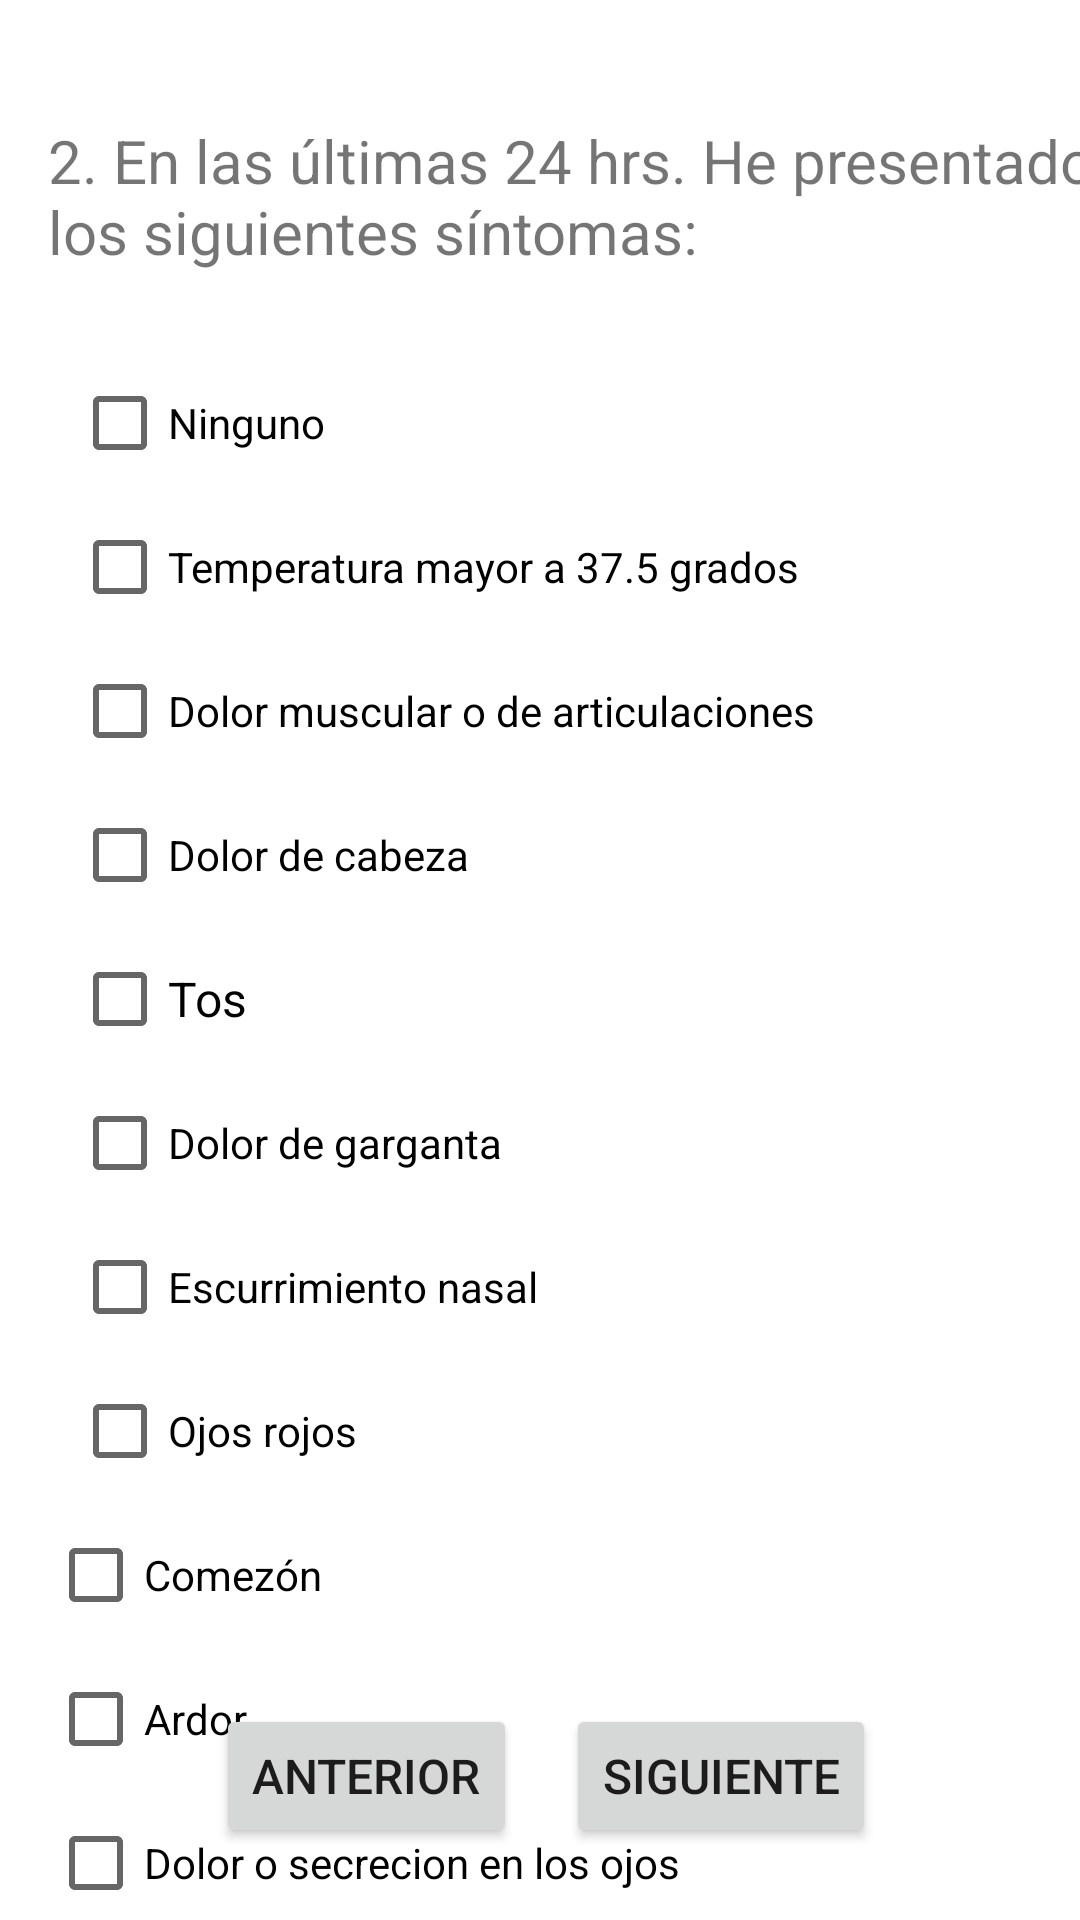

Write the Android layout XML for this screen, with the resource values it uses.
<!-- AndroidManifest.xml: application theme Theme.AnahuacCareByMN -->
<!-- res/layout/activity_pregunta2.xml -->
<?xml version="1.0" encoding="utf-8"?>
<androidx.constraintlayout.widget.ConstraintLayout xmlns:android="http://schemas.android.com/apk/res/android"
    xmlns:app="http://schemas.android.com/apk/res-auto"
    xmlns:tools="http://schemas.android.com/tools"
    android:layout_width="match_parent"
    android:layout_height="match_parent"
    tools:context=".Pregunta2"
    tools:layout_editor_absoluteX="0dp"
    tools:layout_editor_absoluteY="0dp">

    <Button
        android:id="@+id/Preg1SigBtn"
        android:layout_width="wrap_content"
        android:layout_height="wrap_content"
        android:layout_marginEnd="68dp"
        android:layout_marginBottom="24dp"
        android:onClick="siguiente"
        android:text="@string/btn_siguiente"
        android:textSize="16sp"
        app:layout_constraintBottom_toBottomOf="parent"
        app:layout_constraintEnd_toEndOf="parent" />

    <TextView
        android:id="@+id/textView3"
        android:layout_width="374dp"
        android:layout_height="53dp"
        android:layout_marginStart="16dp"
        android:layout_marginTop="40dp"
        android:text="@string/pregunta2"
        android:textSize="20sp"
        app:layout_constraintStart_toStartOf="parent"
        app:layout_constraintTop_toTopOf="parent" />

    <CheckBox
        android:id="@+id/Preg2Ninguno"
        android:layout_width="wrap_content"
        android:layout_height="wrap_content"
        android:layout_marginStart="24dp"
        android:layout_marginTop="24dp"
        android:text="@string/Ninguno"
        android:textSize="14sp"
        app:layout_constraintStart_toStartOf="parent"
        app:layout_constraintTop_toBottomOf="@+id/textView3" />

    <CheckBox
        android:id="@+id/sintoma11"
        android:layout_width="wrap_content"
        android:layout_height="wrap_content"
        android:layout_marginStart="24dp"
        android:text="@string/sintoma1"
        android:textSize="14sp"
        app:layout_constraintStart_toStartOf="parent"
        app:layout_constraintTop_toBottomOf="@+id/Preg2Ninguno" />

    <CheckBox
        android:id="@+id/sintoma12"
        android:layout_width="wrap_content"
        android:layout_height="wrap_content"
        android:layout_marginStart="24dp"
        android:text="@string/sintoma2"
        android:textSize="14sp"
        app:layout_constraintStart_toStartOf="parent"
        app:layout_constraintTop_toBottomOf="@+id/sintoma11" />

    <CheckBox
        android:id="@+id/sintoma13"
        android:layout_width="wrap_content"
        android:layout_height="wrap_content"
        android:layout_marginStart="24dp"
        android:text="@string/sintoma3"
        android:textSize="14sp"
        app:layout_constraintStart_toStartOf="parent"
        app:layout_constraintTop_toBottomOf="@+id/sintoma12" />

    <CheckBox
        android:id="@+id/sintoma14"
        android:layout_width="68dp"
        android:layout_height="48dp"
        android:layout_marginStart="24dp"
        android:text="@string/sintoma4"
        android:textSize="16sp"
        app:layout_constraintStart_toStartOf="parent"
        app:layout_constraintTop_toBottomOf="@+id/sintoma13" />

    <CheckBox
        android:id="@+id/Preg2DolorGarg"
        android:layout_width="wrap_content"
        android:layout_height="wrap_content"
        android:layout_marginStart="24dp"
        android:text="@string/sintoma5"
        android:textSize="14sp"
        app:layout_constraintStart_toStartOf="parent"
        app:layout_constraintTop_toBottomOf="@+id/sintoma14" />

    <CheckBox
        android:id="@+id/Preg2EscNasal"
        android:layout_width="wrap_content"
        android:layout_height="wrap_content"
        android:layout_marginStart="24dp"
        android:text="@string/sintoma6"
        android:textSize="14sp"
        app:layout_constraintStart_toStartOf="parent"
        app:layout_constraintTop_toBottomOf="@+id/Preg2DolorGarg" />

    <CheckBox
        android:id="@+id/Preg2OjosRojos"
        android:layout_width="wrap_content"
        android:layout_height="wrap_content"
        android:layout_marginStart="24dp"
        android:text="@string/sintoma7"
        android:textSize="14sp"
        app:layout_constraintStart_toStartOf="parent"
        app:layout_constraintTop_toBottomOf="@+id/Preg2EscNasal" />

    <CheckBox
        android:id="@+id/Preg2Comezon"
        android:layout_width="wrap_content"
        android:layout_height="wrap_content"
        android:layout_marginStart="16dp"
        android:text="@string/sintoma8"
        android:textSize="14sp"
        app:layout_constraintStart_toStartOf="parent"
        app:layout_constraintTop_toBottomOf="@+id/Preg2OjosRojos" />

    <CheckBox
        android:id="@+id/Preg2Ardor"
        android:layout_width="wrap_content"
        android:layout_height="wrap_content"
        android:layout_marginStart="16dp"
        android:text="@string/sintoma9"
        android:textSize="14sp"
        app:layout_constraintStart_toStartOf="parent"
        app:layout_constraintTop_toBottomOf="@+id/Preg2Comezon" />

    <CheckBox
        android:id="@+id/Preg2DolorOjos"
        android:layout_width="wrap_content"
        android:layout_height="wrap_content"
        android:layout_marginStart="16dp"
        android:text="@string/sintoma10"
        android:textSize="14sp"
        app:layout_constraintStart_toStartOf="parent"
        app:layout_constraintTop_toBottomOf="@+id/Preg2Ardor" />

    <Button
        android:id="@+id/button"
        android:layout_width="wrap_content"
        android:layout_height="wrap_content"
        android:layout_marginStart="72dp"
        android:layout_marginBottom="24dp"
        android:onClick="anterior"
        android:text="@string/btn_anterior"
        android:textSize="16sp"
        app:layout_constraintBottom_toBottomOf="parent"
        app:layout_constraintStart_toStartOf="parent" />

</androidx.constraintlayout.widget.ConstraintLayout>
<!-- resources referenced by this layout -->
<resources>
  <string name="Ninguno">Ninguno</string>
  <string name="btn_anterior">Anterior</string>
  <string name="btn_siguiente">Siguiente</string>
  <string name="pregunta2">2. En las últimas 24 hrs. He presentado los siguientes síntomas:</string>
  <string name="sintoma1">Temperatura mayor a 37.5 grados</string>
  <string name="sintoma10">Dolor o secrecion en los ojos</string>
  <string name="sintoma2">Dolor muscular o de articulaciones</string>
  <string name="sintoma3">Dolor de cabeza</string>
  <string name="sintoma4">Tos</string>
  <string name="sintoma5">Dolor de garganta</string>
  <string name="sintoma6">Escurrimiento nasal</string>
  <string name="sintoma7">Ojos rojos</string>
  <string name="sintoma8">Comezón</string>
  <string name="sintoma9">Ardor</string>
  <style name="Theme.AnahuacCareByMN" parent="Theme.MaterialComponents.DayNight.DarkActionBar">
          
          <item name="colorPrimary">@color/purple_500</item>
          <item name="colorPrimaryVariant">@color/purple_700</item>
          <item name="colorOnPrimary">#ffffff</item>
          
          <item name="colorSecondary">@color/teal_200</item>
          <item name="colorSecondaryVariant">@color/teal_700</item>
          <item name="colorOnSecondary">@color/black</item>
          
          <item name="android:statusBarColor" tools:targetApi="l">?attr/colorPrimaryVariant</item>
          
      </style>
  <color name="purple_500">#FF5900</color>
  <color name="purple_700">#FF3700B3</color>
  <color name="teal_200">#FF03DAC5</color>
  <color name="teal_700">#FF018786</color>
  <color name="black">#FF000000</color>
</resources>
